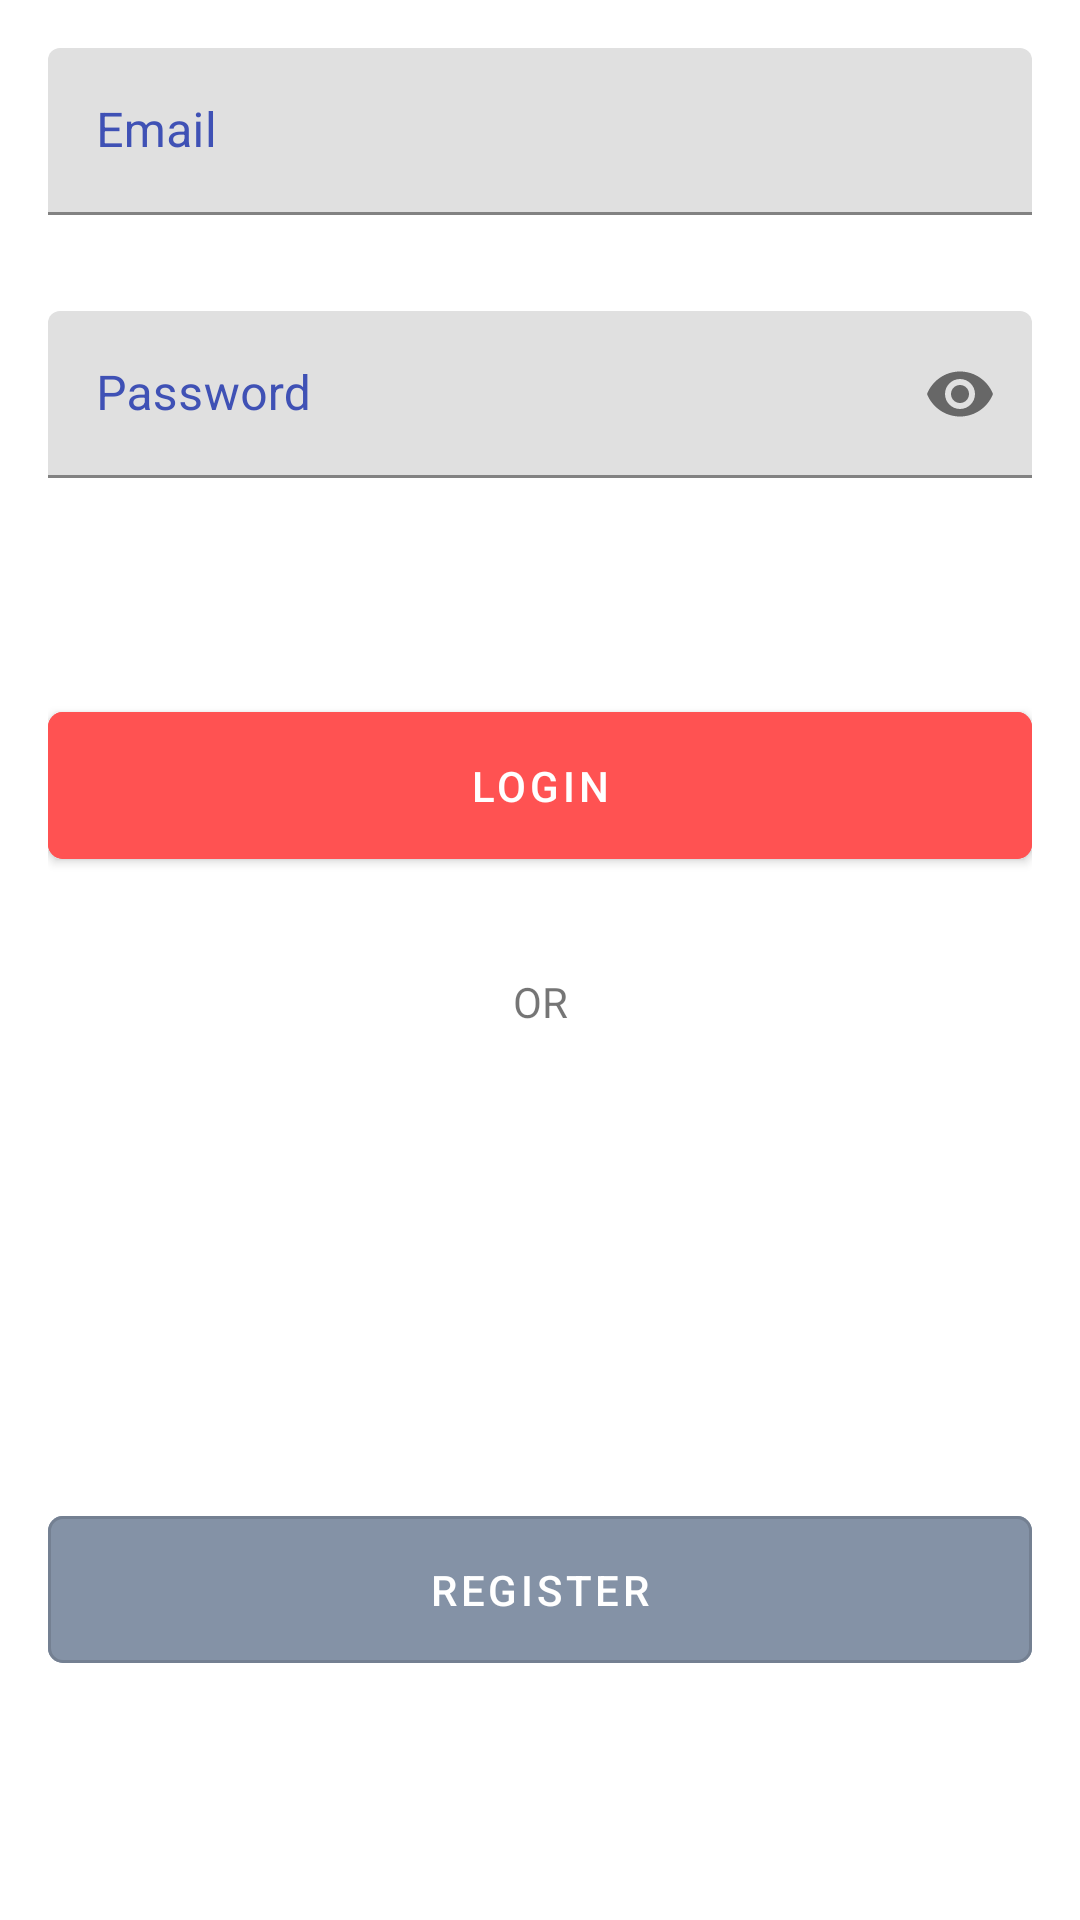

Reconstruct the res/layout file that produces this screen, plus the resources it refers to.
<!-- AndroidManifest.xml: application theme AppTheme -->
<!-- res/layout/fragment_login.xml -->
<?xml version="1.0" encoding="utf-8"?>
<androidx.constraintlayout.widget.ConstraintLayout xmlns:android="http://schemas.android.com/apk/res/android"
    xmlns:app="http://schemas.android.com/apk/res-auto"
    xmlns:tools="http://schemas.android.com/tools"
    android:layout_width="match_parent"
    android:layout_height="match_parent"
    android:padding="@dimen/padding"
    tools:context=".login.view.LoginFragment">

    <com.google.android.material.textfield.TextInputLayout
        android:id="@+id/txtEmail_loginFragment"
        android:layout_width="match_parent"
        android:layout_height="wrap_content"
        android:hint="@string/email"
        android:textColorHint="@color/textcolor"
        app:layout_constraintStart_toStartOf="parent"
        app:layout_constraintTop_toTopOf="parent">

        <com.google.android.material.textfield.TextInputEditText
            android:layout_width="match_parent"
            android:layout_height="wrap_content"
            android:inputType="textEmailAddress" />
    </com.google.android.material.textfield.TextInputLayout>

    <com.google.android.material.textfield.TextInputLayout
        android:id="@+id/txtPassword_loginFragment"
        android:layout_width="match_parent"
        android:layout_height="wrap_content"
        android:layout_marginTop="@dimen/marginTop"
        android:hint="@string/password"
        android:textColorHint="@color/textcolor"
        app:endIconMode="password_toggle"
        app:layout_constraintStart_toStartOf="parent"
        app:layout_constraintTop_toBottomOf="@+id/txtEmail_loginFragment">

        <com.google.android.material.textfield.TextInputEditText
            android:layout_width="match_parent"
            android:layout_height="wrap_content"
            android:inputType="textPassword" />
    </com.google.android.material.textfield.TextInputLayout>


    <com.google.android.material.button.MaterialButton
        android:id="@+id/btnLogin_loginFragment"
        android:layout_width="match_parent"
        android:layout_height="wrap_content"
        android:layout_marginTop="72dp"
        android:backgroundTint="@color/botaologin"
        android:padding="15dp"
        app:cornerRadius="5dp"
        android:text="@string/login"
        android:textColor="@color/white"
        app:layout_constraintEnd_toEndOf="parent"
        app:layout_constraintStart_toStartOf="parent"
        app:layout_constraintTop_toBottomOf="@+id/txtPassword_loginFragment" />

    <TextView
        android:id="@+id/textView"
        android:layout_width="wrap_content"
        android:layout_height="wrap_content"
        android:layout_marginTop="@dimen/marginTop"
        android:layout_marginBottom="250dp"
        android:gravity="center"
        android:text="@string/or"
        app:layout_constraintBottom_toTopOf="@+id/btnRegister_loginFragment"
        app:layout_constraintEnd_toEndOf="parent"
        app:layout_constraintStart_toStartOf="parent"
        app:layout_constraintTop_toBottomOf="@+id/btnLogin_loginFragment" />


    <com.google.android.material.button.MaterialButton
        android:id="@+id/btnRegister_loginFragment"
        style="?attr/materialButtonOutlinedStyle"
        android:layout_width="match_parent"
        android:layout_height="wrap_content"
        android:layout_marginTop="156dp"
        android:backgroundTint="@color/botaoregister"
        android:text="@string/register"
        android:textColor="@color/white"
        app:cornerRadius="5dp"
        android:padding="15dp"
        app:layout_constraintEnd_toEndOf="parent"
        app:layout_constraintStart_toStartOf="parent"
        app:layout_constraintTop_toBottomOf="@+id/textView" />


</androidx.constraintlayout.widget.ConstraintLayout>
<!-- resources referenced by this layout -->
<resources>
  <color name="botaologin">#FF5252</color>
  <color name="botaoregister">#8492A6</color>
  <color name="textcolor">#3F51B5</color>
  <color name="white">#FFFFFF</color>
  <dimen name="marginTop">32dp</dimen>
  <dimen name="padding">16dp</dimen>
  <string name="email">Email</string>
  <string name="login">Login</string>
  <string name="or">OR</string>
  <string name="password">Password</string>
  <string name="register">Register</string>
  <style name="AppTheme" parent="Theme.MaterialComponents.Light.DarkActionBar">
          
          <item name="colorPrimary">@color/colorPrimary</item>
          <item name="colorPrimaryDark">@color/colorPrimaryDark</item>
          <item name="colorAccent">@color/colorAccent</item>
      </style>
  <color name="colorPrimary">#6200EE</color>
  <color name="colorPrimaryDark">#3700B3</color>
  <color name="colorAccent">#03DAC5</color>
</resources>
